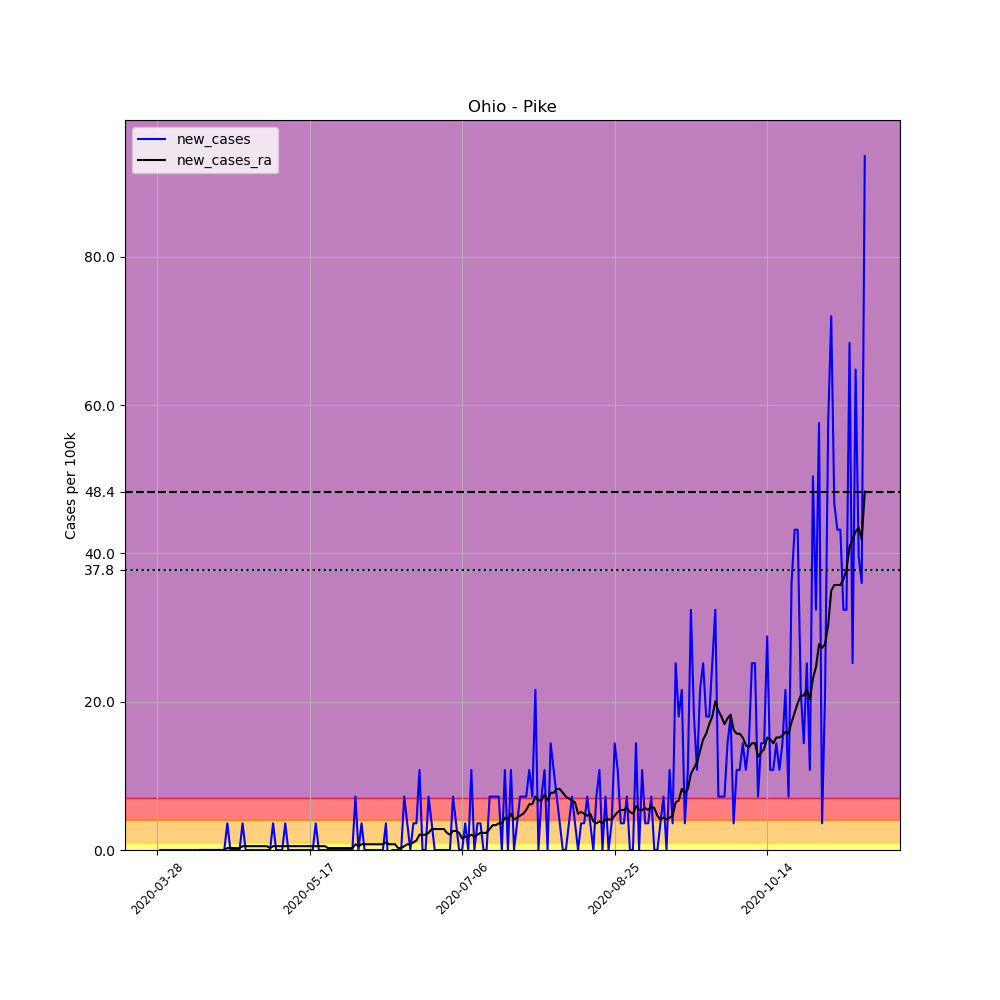

The table this chart was drawn from, first rows:
, date, county, state, fips, cases, deaths, COUNTY, STNAME, CTYNAME, POPESTIMATE2019, per_100k, new_cases, new_cases_ra
438660, 2020-03-28, Pike, Ohio, 39131, 1, 0, 131, Ohio, Pike, 27772, 3.601, , 
438661, 2020-03-29, Pike, Ohio, 39131, 1, 0, 131, Ohio, Pike, 27772, 3.601, 0.0, 
438662, 2020-03-30, Pike, Ohio, 39131, 1, 0, 131, Ohio, Pike, 27772, 3.601, 0.0, 
438663, 2020-03-31, Pike, Ohio, 39131, 1, 0, 131, Ohio, Pike, 27772, 3.601, 0.0, 
438664, 2020-04-01, Pike, Ohio, 39131, 1, 0, 131, Ohio, Pike, 27772, 3.601, 0.0, 
438665, 2020-04-02, Pike, Ohio, 39131, 1, 0, 131, Ohio, Pike, 27772, 3.601, 0.0, 
438666, 2020-04-03, Pike, Ohio, 39131, 1, 0, 131, Ohio, Pike, 27772, 3.601, 0.0, 
438667, 2020-04-04, Pike, Ohio, 39131, 1, 0, 131, Ohio, Pike, 27772, 3.601, 0.0, 
438668, 2020-04-05, Pike, Ohio, 39131, 1, 0, 131, Ohio, Pike, 27772, 3.601, 0.0, 
438669, 2020-04-06, Pike, Ohio, 39131, 1, 0, 131, Ohio, Pike, 27772, 3.601, 0.0, 
438670, 2020-04-07, Pike, Ohio, 39131, 1, 0, 131, Ohio, Pike, 27772, 3.601, 0.0, 
438671, 2020-04-08, Pike, Ohio, 39131, 1, 0, 131, Ohio, Pike, 27772, 3.601, 0.0, 
438672, 2020-04-09, Pike, Ohio, 39131, 1, 0, 131, Ohio, Pike, 27772, 3.601, 0.0, 
438673, 2020-04-10, Pike, Ohio, 39131, 1, 0, 131, Ohio, Pike, 27772, 3.601, 0.0, 
438674, 2020-04-11, Pike, Ohio, 39131, 1, 0, 131, Ohio, Pike, 27772, 3.601, 0.0, 0.0
438675, 2020-04-12, Pike, Ohio, 39131, 1, 0, 131, Ohio, Pike, 27772, 3.601, 0.0, 0.0
438676, 2020-04-13, Pike, Ohio, 39131, 1, 0, 131, Ohio, Pike, 27772, 3.601, 0.0, 0.0
438677, 2020-04-14, Pike, Ohio, 39131, 1, 0, 131, Ohio, Pike, 27772, 3.601, 0.0, 0.0
438678, 2020-04-15, Pike, Ohio, 39131, 1, 0, 131, Ohio, Pike, 27772, 3.601, 0.0, 0.0
438679, 2020-04-16, Pike, Ohio, 39131, 1, 0, 131, Ohio, Pike, 27772, 3.601, 0.0, 0.0
438680, 2020-04-17, Pike, Ohio, 39131, 1, 0, 131, Ohio, Pike, 27772, 3.601, 0.0, 0.0
438681, 2020-04-18, Pike, Ohio, 39131, 1, 0, 131, Ohio, Pike, 27772, 3.601, 0.0, 0.0
438682, 2020-04-19, Pike, Ohio, 39131, 1, 0, 131, Ohio, Pike, 27772, 3.601, 0.0, 0.0
438683, 2020-04-20, Pike, Ohio, 39131, 2, 0, 131, Ohio, Pike, 27772, 7.201, 3.601, 0.2572
438684, 2020-04-21, Pike, Ohio, 39131, 2, 0, 131, Ohio, Pike, 27772, 7.201, 0.0, 0.2572
438685, 2020-04-22, Pike, Ohio, 39131, 2, 0, 131, Ohio, Pike, 27772, 7.201, 0.0, 0.2572
438686, 2020-04-23, Pike, Ohio, 39131, 2, 0, 131, Ohio, Pike, 27772, 7.201, 0.0, 0.2572
438687, 2020-04-24, Pike, Ohio, 39131, 2, 0, 131, Ohio, Pike, 27772, 7.201, 0.0, 0.2572
438688, 2020-04-25, Pike, Ohio, 39131, 3, 0, 131, Ohio, Pike, 27772, 10.8, 3.601, 0.5144
438689, 2020-04-26, Pike, Ohio, 39131, 3, 0, 131, Ohio, Pike, 27772, 10.8, 0.0, 0.5144
438690, 2020-04-27, Pike, Ohio, 39131, 3, 0, 131, Ohio, Pike, 27772, 10.8, 0.0, 0.5144
438691, 2020-04-28, Pike, Ohio, 39131, 3, 0, 131, Ohio, Pike, 27772, 10.8, 0.0, 0.5144
438692, 2020-04-29, Pike, Ohio, 39131, 3, 0, 131, Ohio, Pike, 27772, 10.8, 0.0, 0.5144
438693, 2020-04-30, Pike, Ohio, 39131, 3, 0, 131, Ohio, Pike, 27772, 10.8, 0.0, 0.5144
438694, 2020-05-01, Pike, Ohio, 39131, 3, 0, 131, Ohio, Pike, 27772, 10.8, 0.0, 0.5144
438695, 2020-05-02, Pike, Ohio, 39131, 3, 0, 131, Ohio, Pike, 27772, 10.8, 0.0, 0.5144
438696, 2020-05-03, Pike, Ohio, 39131, 3, 0, 131, Ohio, Pike, 27772, 10.8, 0.0, 0.5144
438697, 2020-05-04, Pike, Ohio, 39131, 3, 0, 131, Ohio, Pike, 27772, 10.8, 0.0, 0.2572
438698, 2020-05-05, Pike, Ohio, 39131, 4, 0, 131, Ohio, Pike, 27772, 14.4, 3.601, 0.5144
438699, 2020-05-06, Pike, Ohio, 39131, 4, 0, 131, Ohio, Pike, 27772, 14.4, 0.0, 0.5144
438700, 2020-05-07, Pike, Ohio, 39131, 4, 0, 131, Ohio, Pike, 27772, 14.4, 0.0, 0.5144
438701, 2020-05-08, Pike, Ohio, 39131, 4, 0, 131, Ohio, Pike, 27772, 14.4, 0.0, 0.5144
438702, 2020-05-09, Pike, Ohio, 39131, 5, 0, 131, Ohio, Pike, 27772, 18, 3.601, 0.5144
438703, 2020-05-10, Pike, Ohio, 39131, 5, 0, 131, Ohio, Pike, 27772, 18, 0.0, 0.5144
438704, 2020-05-11, Pike, Ohio, 39131, 5, 0, 131, Ohio, Pike, 27772, 18, 0.0, 0.5144
438705, 2020-05-12, Pike, Ohio, 39131, 5, 0, 131, Ohio, Pike, 27772, 18, 0.0, 0.5144
438706, 2020-05-13, Pike, Ohio, 39131, 5, 0, 131, Ohio, Pike, 27772, 18, 0.0, 0.5144
438707, 2020-05-14, Pike, Ohio, 39131, 5, 0, 131, Ohio, Pike, 27772, 18, 0.0, 0.5144
438708, 2020-05-15, Pike, Ohio, 39131, 5, 0, 131, Ohio, Pike, 27772, 18, 0.0, 0.5144
438709, 2020-05-16, Pike, Ohio, 39131, 5, 0, 131, Ohio, Pike, 27772, 18, 0.0, 0.5144
438710, 2020-05-17, Pike, Ohio, 39131, 5, 0, 131, Ohio, Pike, 27772, 18, 0.0, 0.5144
438711, 2020-05-18, Pike, Ohio, 39131, 5, 0, 131, Ohio, Pike, 27772, 18, 0.0, 0.5144
438712, 2020-05-19, Pike, Ohio, 39131, 6, 0, 131, Ohio, Pike, 27772, 21.6, 3.601, 0.5144
438713, 2020-05-20, Pike, Ohio, 39131, 6, 0, 131, Ohio, Pike, 27772, 21.6, 0.0, 0.5144
438714, 2020-05-21, Pike, Ohio, 39131, 6, 0, 131, Ohio, Pike, 27772, 21.6, 0.0, 0.5144
438715, 2020-05-22, Pike, Ohio, 39131, 6, 0, 131, Ohio, Pike, 27772, 21.6, 0.0, 0.5144
438716, 2020-05-23, Pike, Ohio, 39131, 6, 0, 131, Ohio, Pike, 27772, 21.6, 0.0, 0.2572
438717, 2020-05-24, Pike, Ohio, 39131, 6, 0, 131, Ohio, Pike, 27772, 21.6, 0.0, 0.2572
438718, 2020-05-25, Pike, Ohio, 39131, 6, 0, 131, Ohio, Pike, 27772, 21.6, 0.0, 0.2572
438719, 2020-05-26, Pike, Ohio, 39131, 6, 0, 131, Ohio, Pike, 27772, 21.6, 0.0, 0.2572
... 173 more rows
